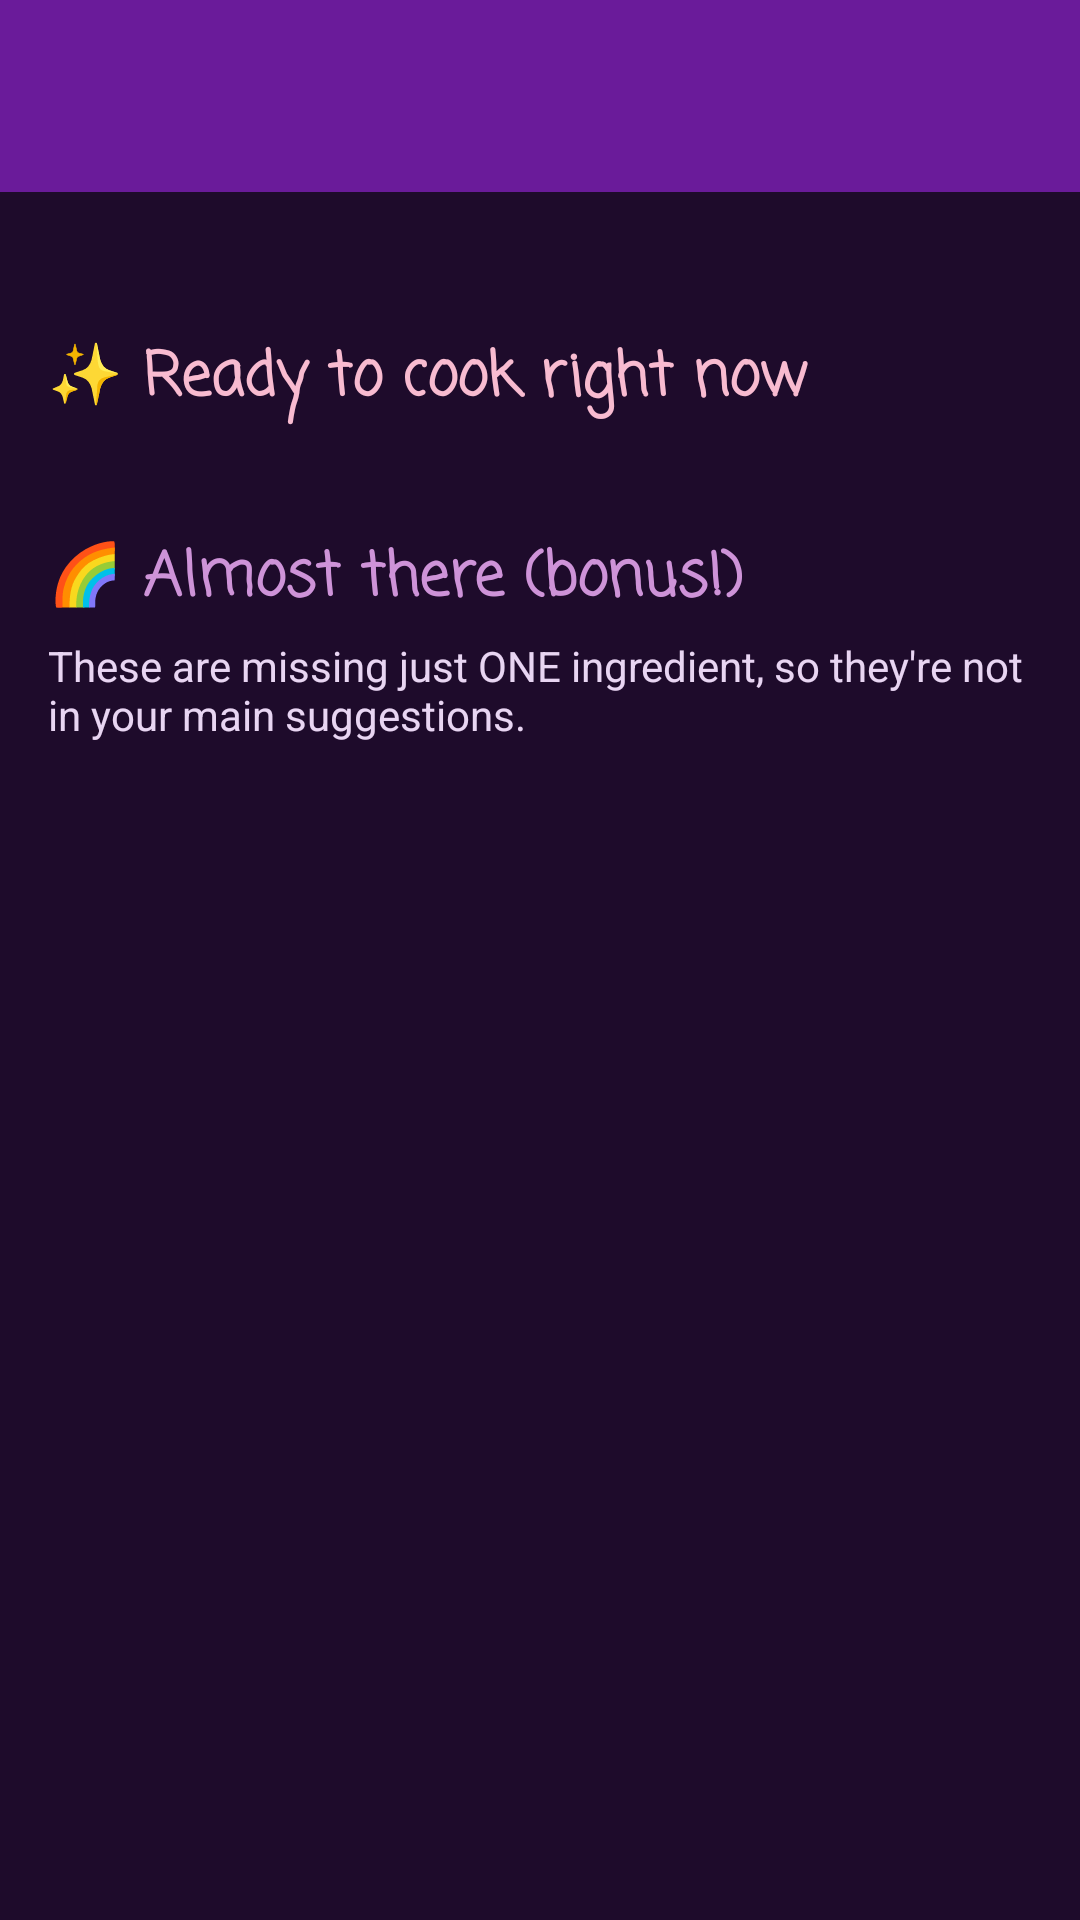

This screen was rendered from an Android layout file. Write that file and the resources it references.
<!-- AndroidManifest.xml: application theme Theme.SmartPantry -->
<!-- res/layout/activity_suggested_recipes.xml -->
<?xml version="1.0" encoding="utf-8"?>
<LinearLayout xmlns:android="http://schemas.android.com/apk/res/android"
    android:layout_width="match_parent"
    android:layout_height="match_parent"
    android:background="@color/plum_night"
    android:orientation="vertical">

    <include layout="@layout/view_toolbar" />

    <androidx.core.widget.NestedScrollView
        android:layout_width="match_parent"
        android:layout_height="match_parent">

        <LinearLayout
            android:layout_width="match_parent"
            android:layout_height="wrap_content"
            android:orientation="vertical"
            android:padding="16dp">

            <TextView
                android:id="@+id/textSummary"
                style="@style/SmartPantry.Text.Secondary"
                android:layout_width="match_parent"
                android:layout_height="wrap_content"
                android:layout_marginBottom="12dp" />

            <TextView
                style="@style/SmartPantry.Text.Heading"
                android:layout_width="match_parent"
                android:layout_height="wrap_content"
                android:text="@string/header_ready" />

            <TextView
                android:id="@+id/textNoMatches"
                style="@style/SmartPantry.Text.EmptyState"
                android:layout_width="match_parent"
                android:layout_height="wrap_content"
                android:text="@string/no_matches"
                android:textColor="@color/no_match_red"
                android:visibility="gone" />

            <androidx.recyclerview.widget.RecyclerView
                android:id="@+id/recyclerStrict"
                android:layout_width="match_parent"
                android:layout_height="wrap_content"
                android:layout_marginTop="8dp"
                android:nestedScrollingEnabled="false" />

            <LinearLayout
                android:id="@+id/sectionAlmostThere"
                android:layout_width="match_parent"
                android:layout_height="wrap_content"
                android:layout_marginTop="28dp"
                android:orientation="vertical">

                <TextView
                    style="@style/SmartPantry.Text.Heading"
                    android:layout_width="match_parent"
                    android:layout_height="wrap_content"
                    android:text="@string/header_almost_there"
                    android:textColor="@color/purple_lavender" />

                <TextView
                    style="@style/SmartPantry.Text.Secondary"
                    android:layout_width="match_parent"
                    android:layout_height="wrap_content"
                    android:layout_marginTop="4dp"
                    android:text="@string/almost_there_note" />

                <TextView
                    android:id="@+id/textNoAlmost"
                    style="@style/SmartPantry.Text.Secondary"
                    android:layout_width="match_parent"
                    android:layout_height="wrap_content"
                    android:layout_marginTop="12dp"
                    android:text="@string/no_almost_there"
                    android:visibility="gone" />

                <androidx.recyclerview.widget.RecyclerView
                    android:id="@+id/recyclerAlmost"
                    android:layout_width="match_parent"
                    android:layout_height="wrap_content"
                    android:layout_marginTop="8dp"
                    android:nestedScrollingEnabled="false" />
            </LinearLayout>
        </LinearLayout>
    </androidx.core.widget.NestedScrollView>
</LinearLayout>
<!-- res/layout/view_toolbar.xml (included above) -->
<?xml version="1.0" encoding="utf-8"?>
<com.google.android.material.appbar.AppBarLayout xmlns:android="http://schemas.android.com/apk/res/android"
    android:layout_width="match_parent"
    android:layout_height="wrap_content"
    android:background="@color/purple_royal">

    <com.google.android.material.appbar.MaterialToolbar
        android:id="@+id/toolbar"
        style="@style/Widget.SmartPantry.Toolbar"
        android:layout_width="match_parent"
        android:layout_height="?attr/actionBarSize" />
</com.google.android.material.appbar.AppBarLayout>
<!-- resources referenced by this layout -->
<resources>
  <color name="no_match_red">#FF6B6B</color>
  <color name="plum_night">#1E0B2B</color>
  <color name="purple_lavender">#CE93D8</color>
  <color name="purple_royal">#6A1B9A</color>
  <string name="almost_there_note">These are missing just ONE ingredient, so they\'re not in your main suggestions.</string>
  <string name="header_almost_there">🌈 Almost there (bonus!)</string>
  <string name="header_ready">✨ Ready to cook right now</string>
  <string name="no_almost_there">Nothing is only one ingredient away right now 🙈</string>
  <string name="no_matches">😢 No recipes match your pantry yet.\nAdd more ingredients! 🥕🧅🥚</string>
  <style name="SmartPantry.Text.EmptyState" parent="">
          <item name="android:fontFamily">casual</item>
          <item name="android:textSize">18sp</item>
          <item name="android:gravity">center</item>
          <item name="android:lineSpacingExtra">6dp</item>
          <item name="android:padding">24dp</item>
      </style>
  <style name="SmartPantry.Text.Heading" parent="">
          <item name="android:fontFamily">casual</item>
          <item name="android:textStyle">bold</item>
          <item name="android:textSize">20sp</item>
          <item name="android:textColor">@color/pink_soft</item>
      </style>
  <style name="SmartPantry.Text.Secondary" parent="">
          <item name="android:textSize">14sp</item>
          <item name="android:textColor">@color/text_secondary</item>
      </style>
  <style name="Widget.SmartPantry.Toolbar" parent="Widget.Material3.Toolbar">
          <item name="android:background">@color/purple_royal</item>
          <item name="titleTextColor">@color/white</item>
          <item name="titleTextAppearance">@style/TextAppearance.SmartPantry.ToolbarTitle</item>
          <item name="navigationIconTint">@color/white</item>
      </style>
  <style name="Theme.SmartPantry" parent="Theme.Material3.Dark.NoActionBar">
          <item name="colorPrimary">@color/pink_dark</item>
          <item name="colorOnPrimary">@color/white</item>
          <item name="colorPrimaryContainer">@color/pink_dark</item>
          <item name="colorOnPrimaryContainer">@color/white</item>
          <item name="colorSecondary">@color/purple_lavender</item>
          <item name="colorOnSecondary">@color/plum_night</item>
          <item name="colorSecondaryContainer">@color/purple_royal</item>
          <item name="colorOnSecondaryContainer">@color/white</item>
          <item name="android:colorBackground">@color/plum_night</item>
          <item name="colorOnBackground">@color/white</item>
          <item name="colorSurface">@color/plum_surface</item>
          <item name="colorOnSurface">@color/white</item>
          <item name="colorOnSurfaceVariant">@color/text_secondary</item>
          <item name="colorOutline">@color/purple_lavender</item>
          <item name="colorError">@color/no_match_red</item>
          <item name="android:textColorPrimary">@color/white</item>
          <item name="android:textColorSecondary">@color/text_secondary</item>
          <item name="android:statusBarColor">@color/purple_deep</item>
          <item name="android:navigationBarColor">@color/plum_night</item>
      </style>
  <color name="pink_soft">#F8BBD0</color>
  <color name="text_secondary">#E8D5F2</color>
  <color name="white">#FFFFFF</color>
  <style name="TextAppearance.SmartPantry.ToolbarTitle" parent="TextAppearance.Material3.TitleLarge">
          <item name="android:fontFamily">casual</item>
          <item name="android:textStyle">bold</item>
          <item name="android:textColor">@color/white</item>
      </style>
  <color name="pink_dark">#C2185B</color>
  <color name="plum_surface">#35164A</color>
  <color name="purple_deep">#4A148C</color>
</resources>
